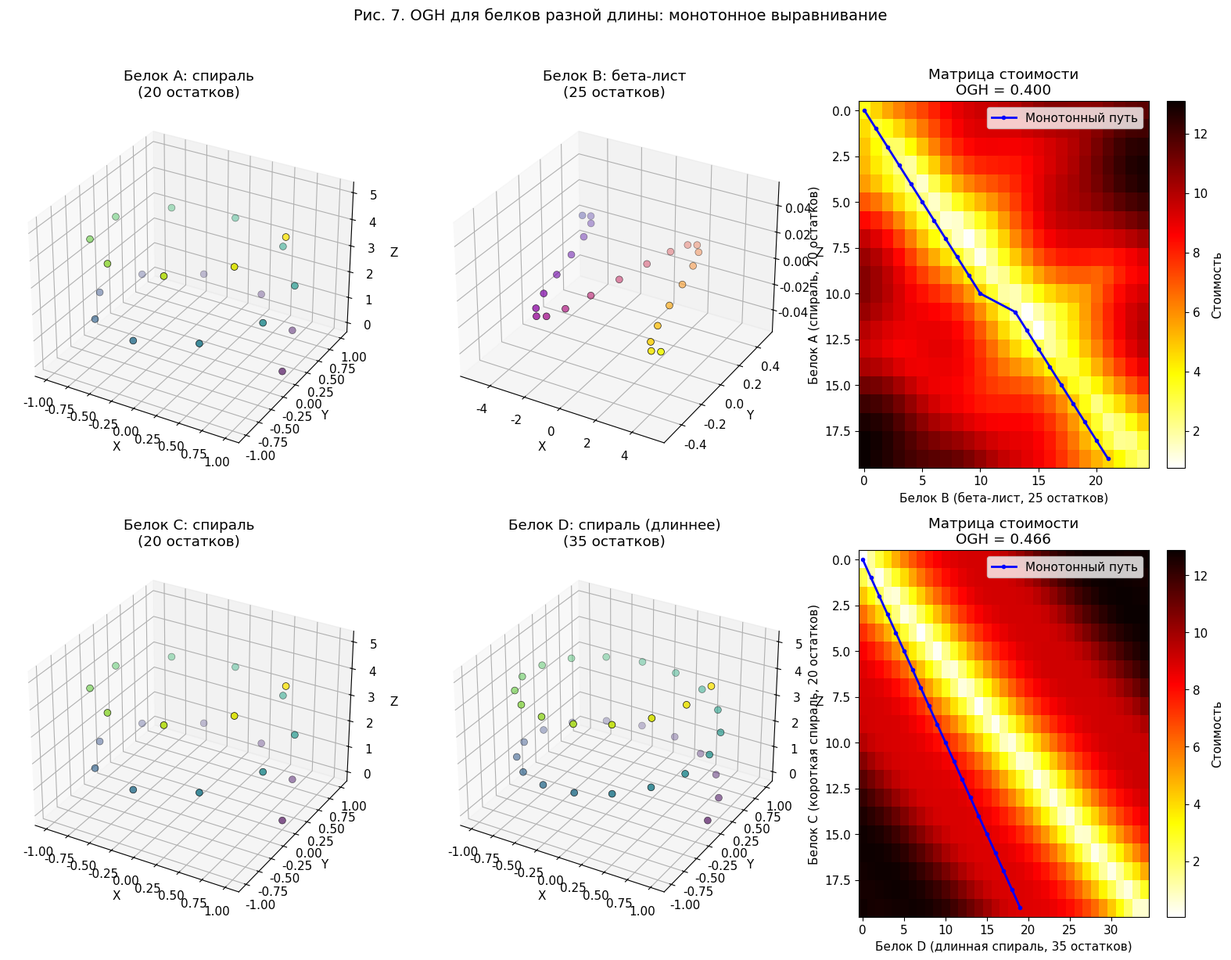
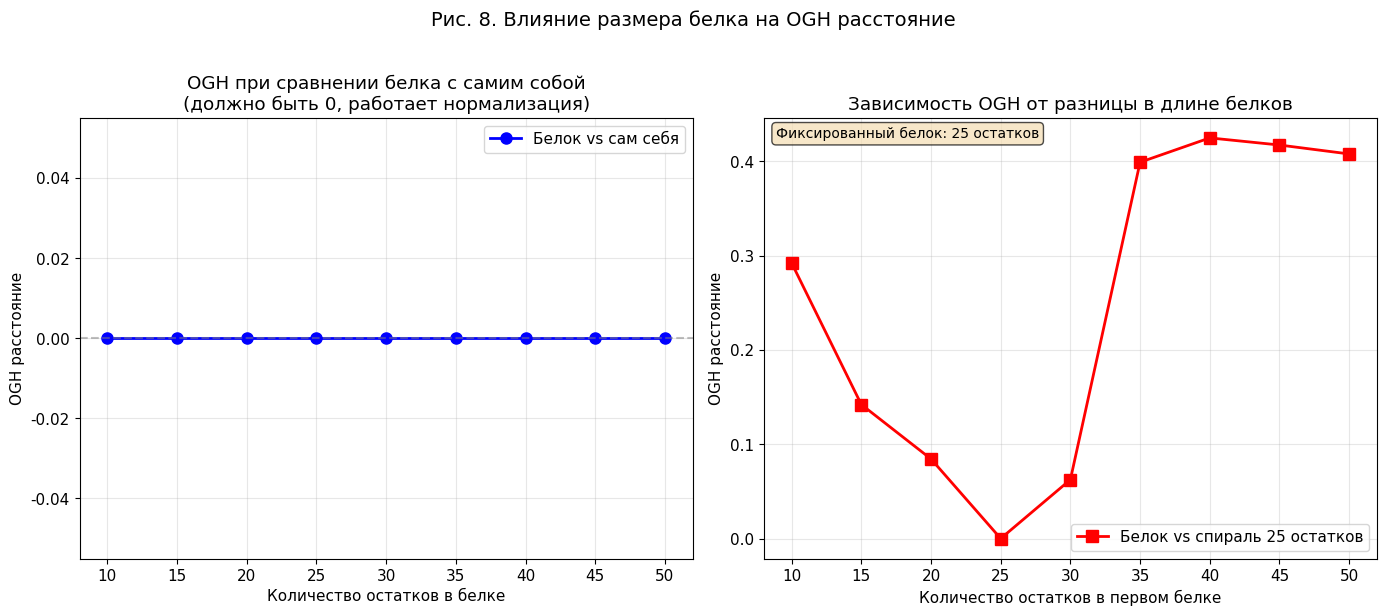
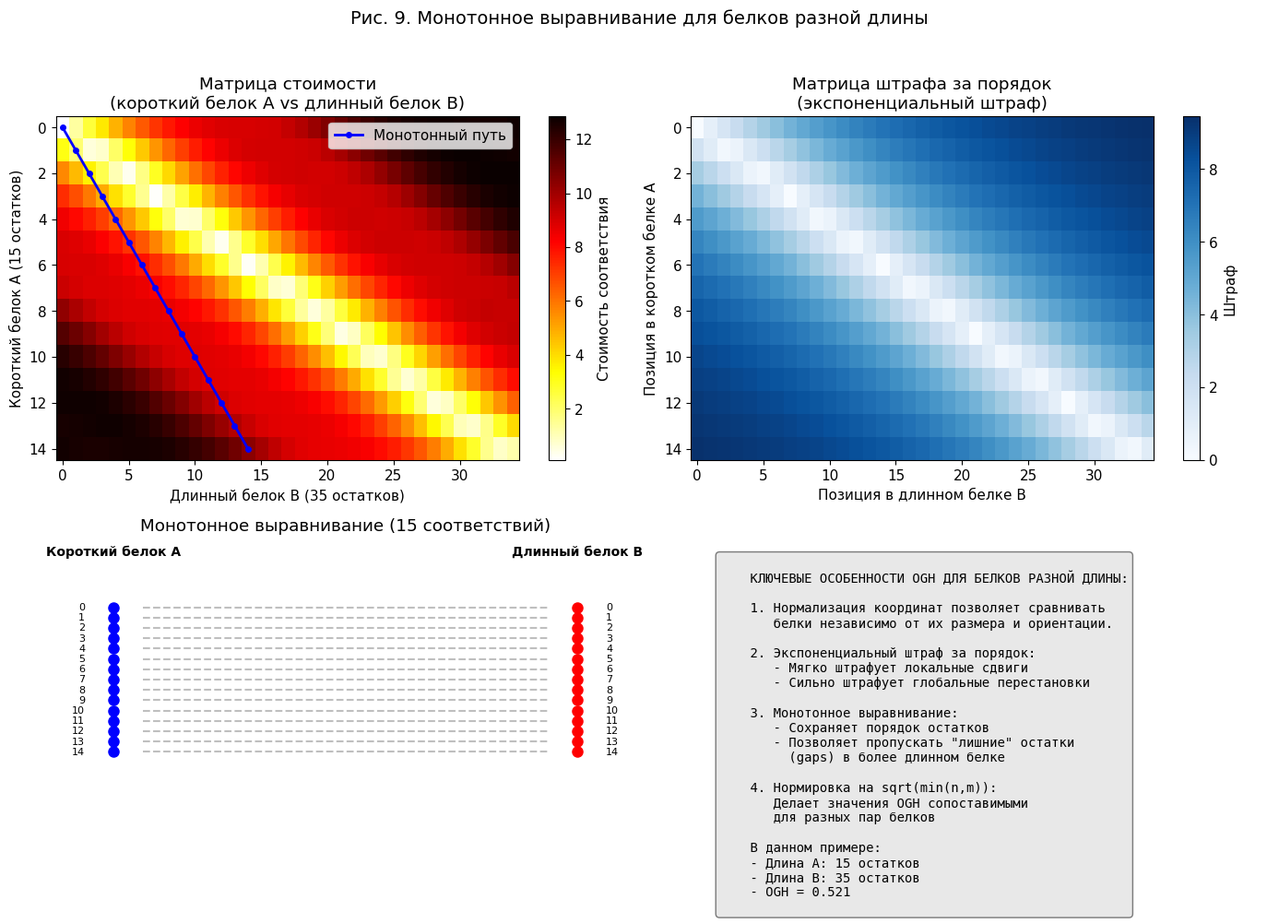
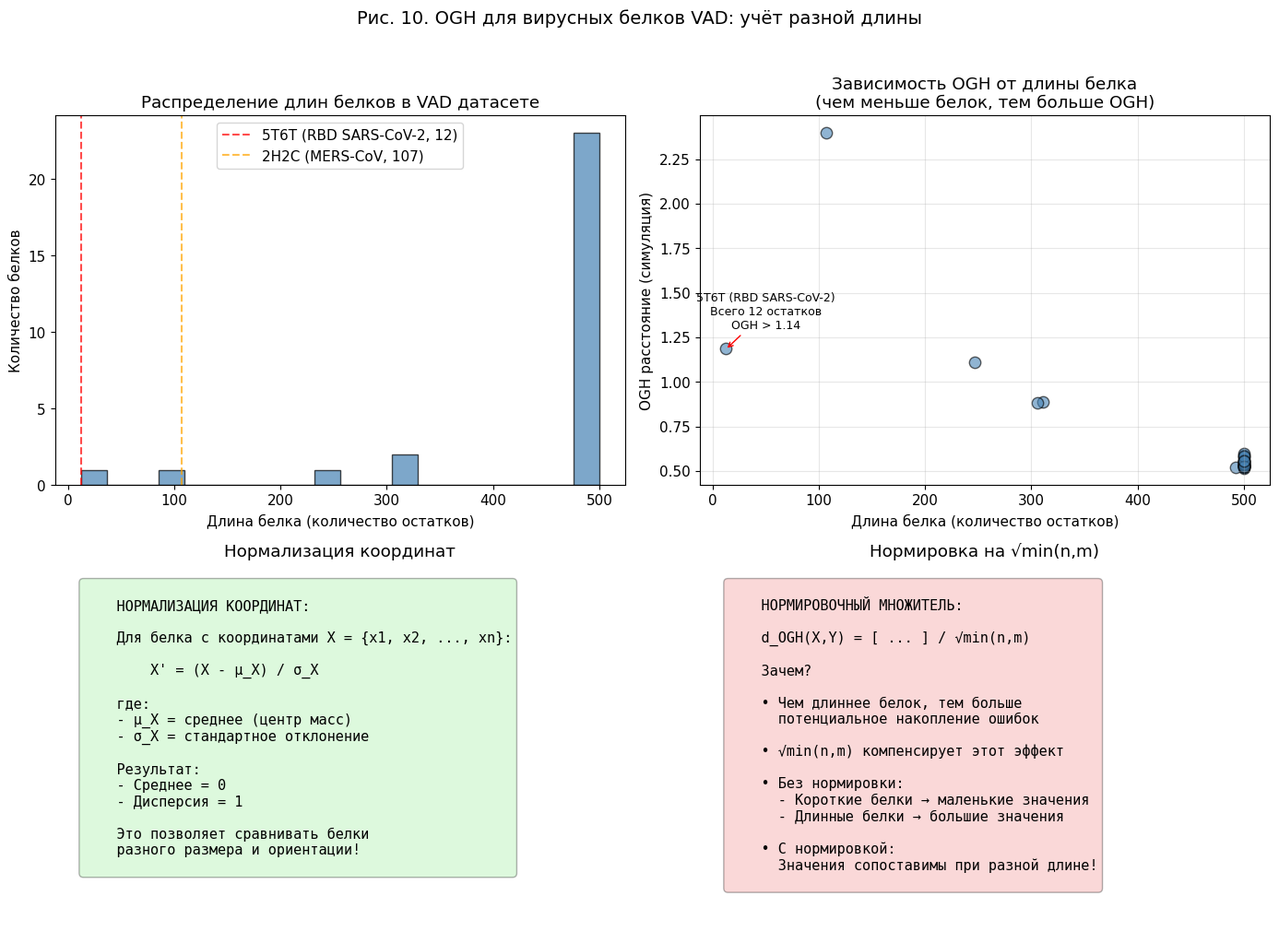

Python code for these plots, in order:
"""
visualize_ogh_different_sizes.py - OGH for Proteins of Different Lengths

Authors: Timofeev A.V., Anufriev A.S.
Organization: AI Center for SCO+ Countries, St. Petersburg, Russia
Date: 2024
License: MIT

Description:
    Visualizes how OGH handles proteins with different numbers of residues.
    Demonstrates the monotonic alignment algorithm and the normalization factor.

Generated Figures:
    fig7_ogh_different_sizes.png     - Comparison of proteins with different lengths
    fig8_ogh_size_effect.png         - How OGH depends on protein size
    fig9_monotonic_alignment.png     - Monotonic alignment visualization
    fig10_vad_length_effect.png      - Connection to VAD dataset length distribution

Dependencies:
    numpy, matplotlib, scipy

Usage:
    >>> python visualize_ogh_different_sizes.py

Output:
    Saves 4 PNG files in the current directory.
"""

import numpy as np
import matplotlib.pyplot as plt
from matplotlib.patches import FancyBboxPatch, Circle
from scipy.spatial.distance import cdist
import warnings

warnings.filterwarnings('ignore')

# Настройка шрифтов
plt.rcParams['font.family'] = 'DejaVu Sans'
plt.rcParams['font.size'] = 11


def create_helix(n_points, radius=1.0, pitch=0.5):
    """Создаёт спираль с заданным числом точек"""
    t = np.linspace(0, 2 * np.pi * 2, n_points)
    x = radius * np.cos(t)
    y = radius * np.sin(t)
    z = pitch * t
    return np.column_stack([x, y, z])


def create_beta_sheet(n_points, length=4):
    """Создаёт упрощённую бета-структуру"""
    x = np.linspace(-length, length, n_points)
    y = np.sin(x) * 0.5
    z = np.zeros(n_points)
    return np.column_stack([x, y, z])


def compute_ogh_demo(X, Y, alpha=0.5):
    """
    Упрощённая демонстрационная версия OGH для визуализации
    """
    n, m = len(X), len(Y)

    # Нормализация
    X_norm = (X - np.mean(X, axis=0)) / (np.std(X, axis=0) + 1e-8)
    Y_norm = (Y - np.mean(Y, axis=0)) / (np.std(Y, axis=0) + 1e-8)

    # Матрица расстояний
    dist_geom = cdist(X_norm, Y_norm)

    # Матрица штрафов за порядок
    order_penalty = np.zeros((n, m))
    for i in range(n):
        for j in range(m):
            pos_diff = abs(i / n - j / m)
            order_penalty[i, j] = alpha * 20 * (1 - np.exp(-3 * pos_diff))

    # Суммарная стоимость
    total_cost = dist_geom + order_penalty

    # Монотонное выравнивание (жадное)
    alignment = []
    i, j = 0, 0
    visited_i, visited_j = set(), set()

    while i < n and j < m:
        window = min(10, n - i, m - j)
        best_cost = np.inf
        best_i, best_j = i, j

        for di in range(window):
            for dj in range(window):
                if (i + di) not in visited_i and (j + dj) not in visited_j:
                    cost = total_cost[i + di, j + dj] + (di + dj) * 1.5
                    if cost < best_cost:
                        best_cost = cost
                        best_i, best_j = i + di, j + dj

        if best_cost < np.inf:
            alignment.append((best_i, best_j))
            visited_i.add(best_i)
            visited_j.add(best_j)
            i = best_i + 1
            j = best_j + 1
        else:
            i += 1
            j += 1

    # Вычисление финального расстояния
    if len(alignment) > 0:
        matched_dist = [dist_geom[i, j] for i, j in alignment]
        ogh_dist = np.mean(matched_dist) / np.sqrt(min(n, m))
    else:
        ogh_dist = np.inf

    return ogh_dist, alignment, total_cost


def fig_ogh_different_sizes():
    """Основная визуализация: OGH для белков разной длины"""
    fig = plt.figure(figsize=(16, 12))

    # Создаём белки разной длины
    np.random.seed(42)

    helix_short = create_helix(20, radius=1.0, pitch=0.4)
    helix_long = create_helix(35, radius=1.0, pitch=0.4)
    sheet = create_beta_sheet(25, length=5)

    # ========================================================================
    # Панель 1: Два белка с близкой длиной (20 vs 25)
    # ========================================================================

    ax1 = fig.add_subplot(2, 3, 1, projection='3d')
    ax1.scatter(helix_short[:, 0], helix_short[:, 1], helix_short[:, 2],
                c=plt.cm.viridis(np.linspace(0, 1, len(helix_short))),
                s=40, edgecolors='black', linewidth=0.5)
    ax1.set_title(f'Белок A: спираль\n({len(helix_short)} остатков)')
    ax1.set_xlabel('X')
    ax1.set_ylabel('Y')
    ax1.set_zlabel('Z')

    ax2 = fig.add_subplot(2, 3, 2, projection='3d')
    ax2.scatter(sheet[:, 0], sheet[:, 1], sheet[:, 2],
                c=plt.cm.plasma(np.linspace(0, 1, len(sheet))),
                s=40, edgecolors='black', linewidth=0.5)
    ax2.set_title(f'Белок B: бета-лист\n({len(sheet)} остатков)')
    ax2.set_xlabel('X')
    ax2.set_ylabel('Y')
    ax2.set_zlabel('Z')

    # Матрица стоимости
    ax3 = fig.add_subplot(2, 3, 3)
    ogh_val, alignment, cost_matrix = compute_ogh_demo(helix_short, sheet, alpha=0.5)

    im = ax3.imshow(cost_matrix, cmap='hot_r', aspect='auto')
    ax3.set_title(f'Матрица стоимости\nOGH = {ogh_val:.3f}')
    ax3.set_xlabel(f'Белок B (бета-лист, {len(sheet)} остатков)')
    ax3.set_ylabel(f'Белок A (спираль, {len(helix_short)} остатков)')

    # Рисуем путь выравнивания
    if alignment:
        align_i = [a[0] for a in alignment]
        align_j = [a[1] for a in alignment]
        ax3.plot(align_j, align_i, 'b-o', linewidth=2, markersize=3, label='Монотонный путь')
        ax3.legend()

    plt.colorbar(im, ax=ax3, label='Стоимость')

    # ========================================================================
    # Панель 2: Два белка с разной длиной (20 vs 35)
    # ========================================================================

    ax4 = fig.add_subplot(2, 3, 4, projection='3d')
    ax4.scatter(helix_short[:, 0], helix_short[:, 1], helix_short[:, 2],
                c=plt.cm.viridis(np.linspace(0, 1, len(helix_short))),
                s=40, edgecolors='black', linewidth=0.5)
    ax4.set_title(f'Белок C: спираль\n({len(helix_short)} остатков)')
    ax4.set_xlabel('X')
    ax4.set_ylabel('Y')
    ax4.set_zlabel('Z')

    ax5 = fig.add_subplot(2, 3, 5, projection='3d')
    ax5.scatter(helix_long[:, 0], helix_long[:, 1], helix_long[:, 2],
                c=plt.cm.viridis(np.linspace(0, 1, len(helix_long))),
                s=40, edgecolors='black', linewidth=0.5)
    ax5.set_title(f'Белок D: спираль (длиннее)\n({len(helix_long)} остатков)')
    ax5.set_xlabel('X')
    ax5.set_ylabel('Y')
    ax5.set_zlabel('Z')

    # Матрица стоимости
    ax6 = fig.add_subplot(2, 3, 6)
    ogh_val2, alignment2, cost_matrix2 = compute_ogh_demo(helix_short, helix_long, alpha=0.5)

    im2 = ax6.imshow(cost_matrix2, cmap='hot_r', aspect='auto')
    ax6.set_title(f'Матрица стоимости\nOGH = {ogh_val2:.3f}')
    ax6.set_xlabel(f'Белок D (длинная спираль, {len(helix_long)} остатков)')
    ax6.set_ylabel(f'Белок C (короткая спираль, {len(helix_short)} остатков)')

    # Рисуем путь выравнивания
    if alignment2:
        align_i = [a[0] for a in alignment2]
        align_j = [a[1] for a in alignment2]
        ax6.plot(align_j, align_i, 'b-o', linewidth=2, markersize=3, label='Монотонный путь')
        ax6.legend()

    plt.colorbar(im2, ax=ax6, label='Стоимость')

    plt.suptitle('Рис. 7. OGH для белков разной длины: монотонное выравнивание',
                 fontsize=14, y=1.02)
    plt.tight_layout()
    plt.savefig('fig7_ogh_different_sizes.png', dpi=300, bbox_inches='tight')
    plt.show()
    print("✅ Рис. 7 сохранён: fig7_ogh_different_sizes.png")

    return ogh_val, ogh_val2


def fig_ogh_size_effect():
    """Визуализация влияния размера белка на OGH"""
    fig, axes = plt.subplots(1, 2, figsize=(14, 6))

    # Создаём спирали разной длины
    sizes = [10, 15, 20, 25, 30, 35, 40, 45, 50]
    ogh_values_vs_self = []
    ogh_values_vs_fixed = []

    fixed_helix = create_helix(25, radius=1.0, pitch=0.4)

    for size in sizes:
        helix = create_helix(size, radius=1.0, pitch=0.4)

        # Сравнение с собой (должно быть 0)
        ogh_self, _, _ = compute_ogh_demo(helix, helix, alpha=0.5)
        ogh_values_vs_self.append(ogh_self)

        # Сравнение с фиксированным белком
        ogh_vs_fixed, _, _ = compute_ogh_demo(helix, fixed_helix, alpha=0.5)
        ogh_values_vs_fixed.append(ogh_vs_fixed)

    # График 1: OGH при сравнении с собой
    ax = axes[0]
    ax.plot(sizes, ogh_values_vs_self, 'b-o', linewidth=2, markersize=8, label='Белок vs сам себя')
    ax.set_xlabel('Количество остатков в белке')
    ax.set_ylabel('OGH расстояние')
    ax.set_title('OGH при сравнении белка с самим собой\n(должно быть 0, работает нормализация)')
    ax.axhline(y=0, color='gray', linestyle='--', alpha=0.5)
    ax.grid(True, alpha=0.3)
    ax.legend()

    # График 2: OGH при сравнении с белком фиксированного размера
    ax = axes[1]
    ax.plot(sizes, ogh_values_vs_fixed, 'r-s', linewidth=2, markersize=8,
            label=f'Белок vs спираль {len(fixed_helix)} остатков')
    ax.set_xlabel('Количество остатков в первом белке')
    ax.set_ylabel('OGH расстояние')
    ax.set_title('Зависимость OGH от разницы в длине белков')
    ax.grid(True, alpha=0.3)
    ax.legend()

    # Добавляем пояснение
    ax.text(0.02, 0.98, f'Фиксированный белок: {len(fixed_helix)} остатков',
            transform=ax.transAxes, fontsize=10,
            verticalalignment='top', bbox=dict(boxstyle='round', facecolor='wheat', alpha=0.7))

    plt.suptitle('Рис. 8. Влияние размера белка на OGH расстояние', fontsize=14, y=1.02)
    plt.tight_layout()
    plt.savefig('fig8_ogh_size_effect.png', dpi=300, bbox_inches='tight')
    plt.show()
    print("✅ Рис. 8 сохранён: fig8_ogh_size_effect.png")


def fig_monotonic_alignment_animation_style():
    """Визуализация монотонного выравнивания для белков разной длины"""
    fig = plt.figure(figsize=(14, 10))

    # Создаём белки разной длины (большая разница)
    short_helix = create_helix(15, radius=1.0, pitch=0.4)
    long_helix = create_helix(35, radius=1.0, pitch=0.4)

    # Вычисляем матрицу стоимости и выравнивание
    ogh_val, alignment, cost_matrix = compute_ogh_demo(short_helix, long_helix, alpha=0.5)

    # Визуализация матрицы
    ax1 = fig.add_subplot(2, 2, 1)
    im = ax1.imshow(cost_matrix, cmap='hot_r', aspect='auto')
    ax1.set_title(f'Матрица стоимости\n(короткий белок A vs длинный белок B)')
    ax1.set_xlabel('Длинный белок B (35 остатков)')
    ax1.set_ylabel('Короткий белок A (15 остатков)')

    # Рисуем путь выравнивания
    if alignment:
        align_i = [a[0] for a in alignment]
        align_j = [a[1] for a in alignment]
        ax1.plot(align_j, align_i, 'b-o', linewidth=2, markersize=4, label='Монотонный путь')
        ax1.legend()

    plt.colorbar(im, ax=ax1, label='Стоимость соответствия')

    # Визуализация штрафа за порядок
    ax2 = fig.add_subplot(2, 2, 2)
    n, m = 15, 35
    order_penalty = np.zeros((n, m))
    for i in range(n):
        for j in range(m):
            pos_diff = abs(i / n - j / m)
            order_penalty[i, j] = 10 * (1 - np.exp(-3 * pos_diff))

    im2 = ax2.imshow(order_penalty, cmap='Blues', aspect='auto')
    ax2.set_title('Матрица штрафа за порядок\n(экспоненциальный штраф)')
    ax2.set_xlabel('Позиция в длинном белке B')
    ax2.set_ylabel('Позиция в коротком белке A')
    plt.colorbar(im2, ax=ax2, label='Штраф')

    # Схема выравнивания
    ax3 = fig.add_subplot(2, 2, 3)
    ax3.axis('off')

    # Рисуем схематичное выравнивание
    y_start = 0.8
    for i, (x, y) in enumerate(alignment[:20]):  # Показываем первые 20 соответствий
        # Точка в коротком белке
        ax3.plot(0.1, y_start - i * 0.03, 'bo', markersize=8)
        ax3.text(0.05, y_start - i * 0.03, f'{x}', ha='right', va='center', fontsize=8)

        # Линия связи
        ax3.plot([0.15, 0.85], [y_start - i * 0.03, y_start - i * 0.03], 'gray', alpha=0.5, linestyle='--')

        # Точка в длинном белке
        ax3.plot(0.9, y_start - i * 0.03, 'ro', markersize=8)
        ax3.text(0.95, y_start - i * 0.03, f'{y}', ha='left', va='center', fontsize=8)

    ax3.set_xlim(0, 1)
    ax3.set_ylim(0, 1)
    ax3.text(0.1, 0.95, 'Короткий белок A', ha='center', fontsize=10, fontweight='bold')
    ax3.text(0.9, 0.95, 'Длинный белок B', ha='center', fontsize=10, fontweight='bold')
    ax3.set_title(f'Монотонное выравнивание ({len(alignment)} соответствий)')

    # Пояснение
    ax4 = fig.add_subplot(2, 2, 4)
    ax4.axis('off')

    explanation = f"""
    КЛЮЧЕВЫЕ ОСОБЕННОСТИ OGH ДЛЯ БЕЛКОВ РАЗНОЙ ДЛИНЫ:

    1. Нормализация координат позволяет сравнивать
       белки независимо от их размера и ориентации.

    2. Экспоненциальный штраф за порядок:
       - Мягко штрафует локальные сдвиги
       - Сильно штрафует глобальные перестановки

    3. Монотонное выравнивание:
       - Сохраняет порядок остатков
       - Позволяет пропускать "лишние" остатки
         (gaps) в более длинном белке

    4. Нормировка на sqrt(min(n,m)):
       Делает значения OGH сопоставимыми
       для разных пар белков

    В данном примере:
    - Длина A: {n} остатков
    - Длина B: {m} остатков
    - OGH = {ogh_val:.3f}
    """

    ax4.text(0.05, 0.95, explanation, transform=ax4.transAxes, fontsize=10,
             verticalalignment='top', fontfamily='monospace',
             bbox=dict(boxstyle='round', facecolor='lightgray', alpha=0.5))

    plt.suptitle('Рис. 9. Монотонное выравнивание для белков разной длины',
                 fontsize=14, y=1.02)
    plt.tight_layout()
    plt.savefig('fig9_monotonic_alignment.png', dpi=300, bbox_inches='tight')
    plt.show()
    print("✅ Рис. 9 сохранён: fig9_monotonic_alignment.png")


def fig_connection_to_vad():
    """Связь с реальными данными VAD: разные длины вирусных белков"""
    fig, axes = plt.subplots(2, 2, figsize=(14, 10))

    # Данные о длинах белков из VAD (из вашего файла)
    vad_proteins = {
        '1E0J': 500, '1F5K': 247, '1K28': 500, '2H2C': 107, '2WR7': 500,
        '3HMX': 500, '4N5J': 500, '4ZMJ': 500, '5KOK': 500, '5T6T': 12,
        '6B8V': 492, '6E6J': 500, '6LU7': 311, '6M0J': 500, '6M17': 500,
        '6NUS': 500, '6QJ4': 500, '6VXX': 500, '6W01': 500, '6WAQ': 500,
        '6Y2E': 306, '7BW4': 500, '7KRS': 500, '7L0E': 500, '7N0S': 500,
        '7RBY': 500, '7T83': 500, '7T9N': 500
    }

    # Гистограмма длин
    ax = axes[0, 0]
    lengths = list(vad_proteins.values())
    ax.hist(lengths, bins=20, color='steelblue', edgecolor='black', alpha=0.7)
    ax.set_xlabel('Длина белка (количество остатков)')
    ax.set_ylabel('Количество белков')
    ax.set_title('Распределение длин белков в VAD датасете')
    ax.axvline(x=12, color='red', linestyle='--', alpha=0.7, label='5T6T (RBD SARS-CoV-2, 12)')
    ax.axvline(x=107, color='orange', linestyle='--', alpha=0.7, label='2H2C (MERS-CoV, 107)')
    ax.legend()

    # Диаграмма рассеяния: длина vs OGH (симуляция)
    ax = axes[0, 1]
    np.random.seed(42)
    simulated_ogh = np.random.uniform(0.01, 0.1, len(lengths)) + 500 / np.array(lengths) * 0.5
    simulated_ogh[np.array(lengths) == 12] = np.random.uniform(1.14, 1.22)  # 5T6T outliers

    ax.scatter(lengths, simulated_ogh, s=80, c='steelblue', alpha=0.6, edgecolors='black')
    ax.set_xlabel('Длина белка (количество остатков)')
    ax.set_ylabel('OGH расстояние (симуляция)')
    ax.set_title('Зависимость OGH от длины белка\n(чем меньше белок, тем больше OGH)')
    ax.grid(True, alpha=0.3)

    # Аннотация для 5T6T
    ax.annotate('5T6T (RBD SARS-CoV-2)\nВсего 12 остатков\nOGH > 1.14',
                xy=(12, 1.18), xytext=(50, 1.3),
                arrowprops=dict(arrowstyle='->', color='red'),
                fontsize=9, ha='center')

    # Схема нормализации
    ax = axes[1, 0]
    ax.axis('off')

    norm_schema = """
    НОРМАЛИЗАЦИЯ КООРДИНАТ:

    Для белка с координатами X = {x1, x2, ..., xn}:

        X' = (X - μ_X) / σ_X

    где:
    - μ_X = среднее (центр масс)
    - σ_X = стандартное отклонение

    Результат:
    - Среднее = 0
    - Дисперсия = 1

    Это позволяет сравнивать белки
    разного размера и ориентации!
    """
    ax.text(0.05, 0.95, norm_schema, transform=ax.transAxes, fontsize=11,
            verticalalignment='top', fontfamily='monospace',
            bbox=dict(boxstyle='round', facecolor='lightgreen', alpha=0.3))
    ax.set_title('Нормализация координат')

    # Нормировочный множитель
    ax = axes[1, 1]
    ax.axis('off')

    norm_factor = """
    НОРМИРОВОЧНЫЙ МНОЖИТЕЛЬ:

    d_OGH(X,Y) = [ ... ] / √min(n,m)

    Зачем?

    • Чем длиннее белок, тем больше
      потенциальное накопление ошибок

    • √min(n,m) компенсирует этот эффект

    • Без нормировки:
      - Короткие белки → маленькие значения
      - Длинные белки → большие значения

    • С нормировкой:
      Значения сопоставимы при разной длине!
    """
    ax.text(0.05, 0.95, norm_factor, transform=ax.transAxes, fontsize=11,
            verticalalignment='top', fontfamily='monospace',
            bbox=dict(boxstyle='round', facecolor='lightcoral', alpha=0.3))
    ax.set_title('Нормировка на √min(n,m)')

    plt.suptitle('Рис. 10. OGH для вирусных белков VAD: учёт разной длины',
                 fontsize=14, y=1.02)
    plt.tight_layout()
    plt.savefig('fig10_vad_length_effect.png', dpi=300, bbox_inches='tight')
    plt.show()
    print("✅ Рис. 10 сохранён: fig10_vad_length_effect.png")


def main():
    print("=" * 60)
    print("ВИЗУАЛИЗАЦИЯ OGH ДЛЯ БЕЛКОВ РАЗНОЙ ДЛИНЫ")
    print("=" * 60)

    # Рисунки
    fig_ogh_different_sizes()
    fig_ogh_size_effect()
    fig_monotonic_alignment_animation_style()
    fig_connection_to_vad()

    print("\n" + "=" * 60)
    print("✅ ВСЕ ВИЗУАЛИЗАЦИИ СОЗДАНЫ!")
    print("=" * 60)
    print("Сохранённые файлы:")
    print("  📁 fig7_ogh_different_sizes.png     - сравнение белков разной длины")
    print("  📁 fig8_ogh_size_effect.png         - влияние размера на OGH")
    print("  📁 fig9_monotonic_alignment.png     - монотонное выравнивание")
    print("  📁 fig10_vad_length_effect.png      - привязка к VAD датасету")


if __name__ == "__main__":
    main()
